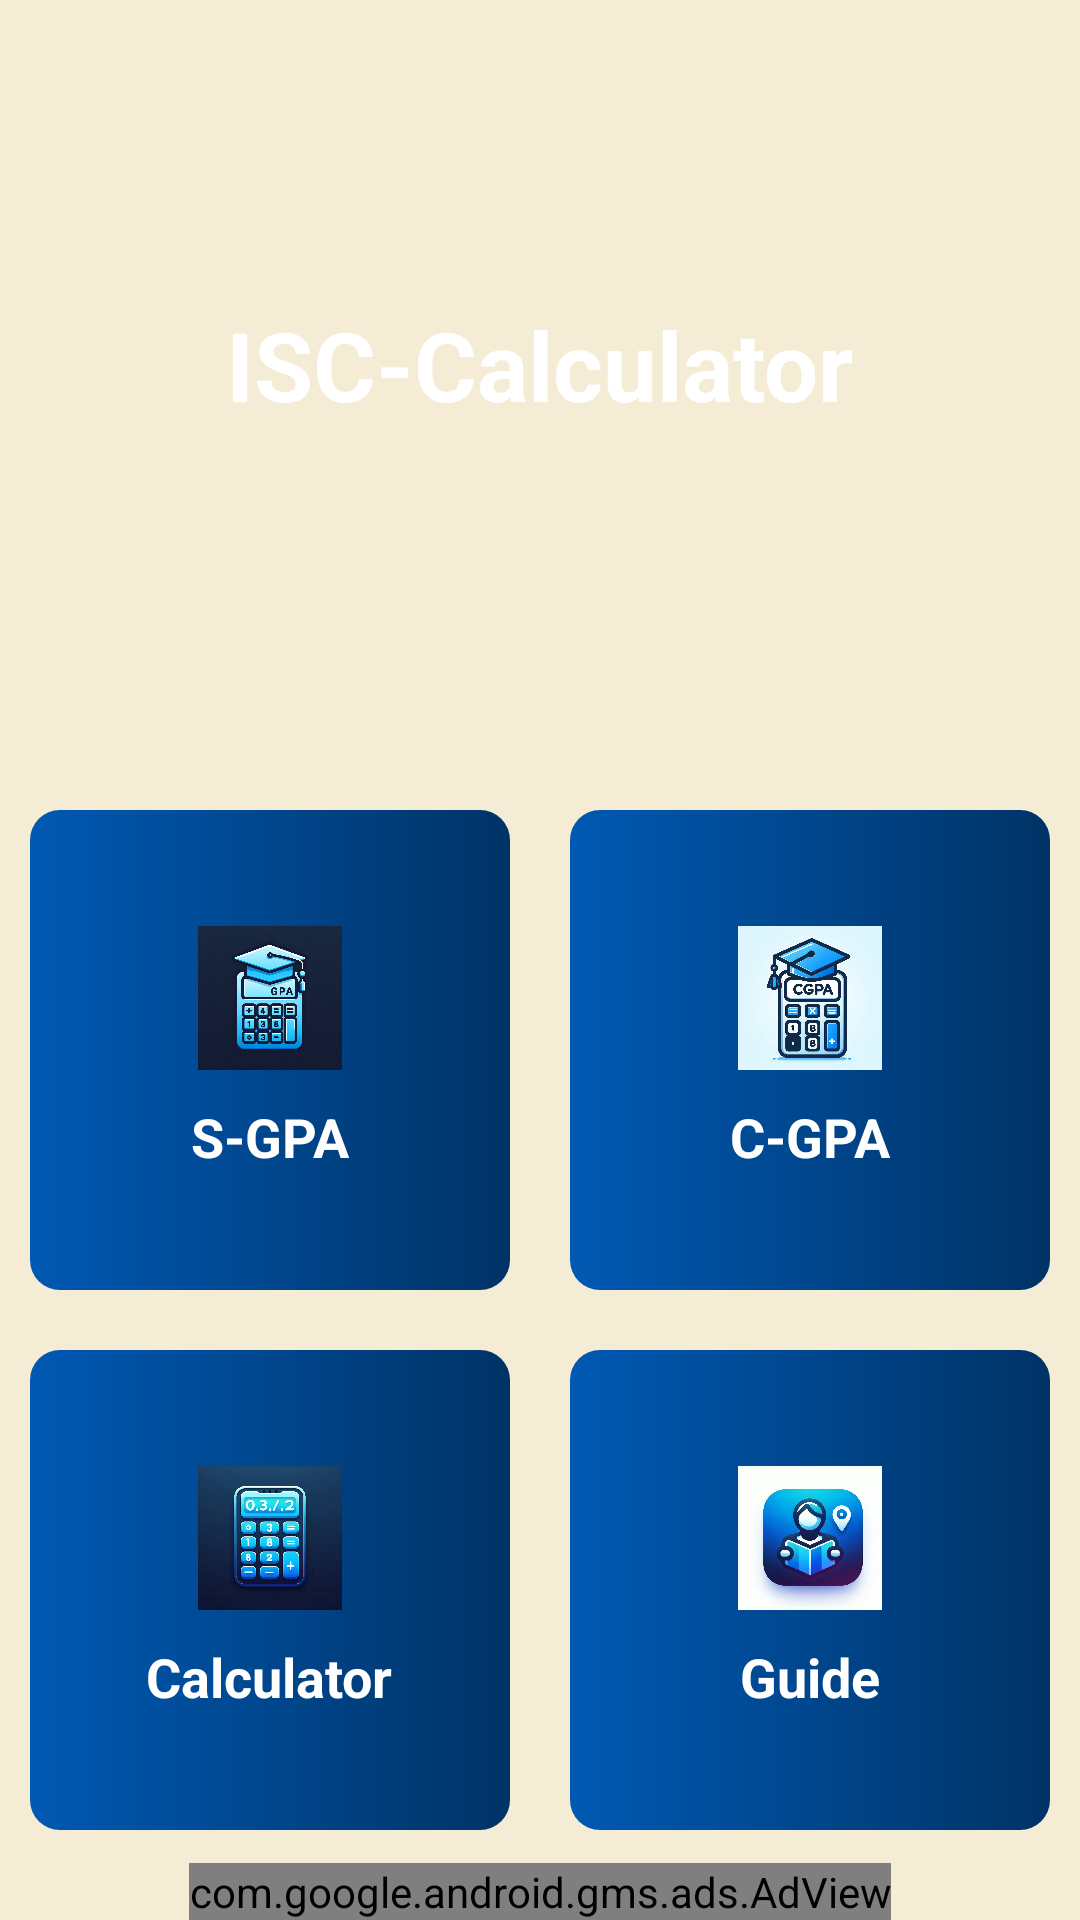

The Android layout XML behind this screen, and the referenced resources:
<!-- AndroidManifest.xml: application theme Theme.Proj_EbrheimMaryam -->
<!-- res/layout/activity_dash_board.xml -->
<?xml version="1.0" encoding="utf-8"?>
<RelativeLayout xmlns:android="http://schemas.android.com/apk/res/android"
    xmlns:app="http://schemas.android.com/apk/res-auto"
    xmlns:tools="http://schemas.android.com/tools"
    android:id="@+id/main"
    android:layout_width="match_parent"
    android:layout_height="match_parent"
    android:background="#f4ecd5"
    tools:context=".activities.DashBoardActivity">

    <View
        android:id="@+id/topView"
        android:layout_width="match_parent"
        android:layout_height="250dp"
        android:layout_alignParentTop="true"
        android:background="@drawable/view_background" />

    <TextView
        android:id="@+id/welcomeText"
        android:layout_width="wrap_content"
        android:layout_height="wrap_content"
        android:layout_centerHorizontal="true"
        android:layout_marginTop="100dp"
        android:text="@string/app_name"
        android:textColor="@color/white"
        android:textSize="32sp"
        android:textStyle="bold" />

    <LinearLayout
        android:id="@+id/userNameLayout"
        android:layout_width="match_parent"
        android:layout_height="wrap_content"
        android:layout_below="@id/welcomeText"
        android:layout_marginTop="20dp"
        android:gravity="center"
        android:visibility="gone"
        android:orientation="vertical">






















    </LinearLayout>

    <LinearLayout
        android:id="@+id/topLinear"
        android:layout_width="match_parent"
        android:layout_height="wrap_content"
        android:orientation="horizontal"
        android:gravity="center"
        android:layout_marginTop="20dp"
        android:layout_below="@id/topView">








            <LinearLayout
                android:id="@+id/sGPACard"
                android:layout_width="160dp"
                android:layout_height="160dp"
                android:orientation="vertical"
                android:gravity="center"
                android:layout_marginEnd="10dp"
                android:background="@drawable/text_background_color">

                <ImageView
                    android:layout_width="48dp"
                    android:layout_height="48dp"
                    android:src="@drawable/gpa"/>

                <TextView
                    android:layout_width="wrap_content"
                    android:layout_height="wrap_content"
                    android:text="S-GPA"
                    android:textColor="@color/white"
                    android:textSize="18sp"
                    android:textStyle="bold"
                    android:layout_marginTop="10dp"/>

            </LinearLayout>









            <LinearLayout
                android:id="@+id/cGPACard"
                android:layout_width="160dp"
                android:layout_height="160dp"
                android:orientation="vertical"
                android:gravity="center"
                android:layout_marginStart="10dp"
                android:background="@drawable/text_background_color">

                <ImageView
                    android:layout_width="48dp"
                    android:layout_height="48dp"
                    android:src="@drawable/cgpa"/>

                <TextView
                    android:layout_width="wrap_content"
                    android:layout_height="wrap_content"
                    android:text="C-GPA"
                    android:textColor="@color/white"
                    android:textSize="18sp"
                    android:textStyle="bold"
                    android:layout_marginTop="10dp"/>

            </LinearLayout>



    </LinearLayout>

    <LinearLayout
        android:layout_width="match_parent"
        android:layout_height="wrap_content"
        android:orientation="horizontal"
        android:gravity="center"
        android:layout_marginTop="20dp"
        android:layout_below="@id/topLinear">








            <LinearLayout
                android:id="@+id/calculatorCard"
                android:layout_width="160dp"
                android:layout_height="160dp"
                android:orientation="vertical"
                android:gravity="center"
                android:layout_marginEnd="10dp"
                android:background="@drawable/text_background_color">

                <ImageView
                    android:layout_width="48dp"
                    android:layout_height="48dp"
                    android:src="@drawable/ioscalculator"/>

                <TextView
                    android:layout_width="wrap_content"
                    android:layout_height="wrap_content"
                    android:text="Calculator"
                    android:textColor="@color/white"
                    android:textSize="18sp"
                    android:textStyle="bold"
                    android:layout_marginTop="10dp"/>

            </LinearLayout>









            <LinearLayout
                android:id="@+id/guideCard"
                android:layout_width="160dp"
                android:layout_height="160dp"
                android:orientation="vertical"
                android:gravity="center"
                android:layout_marginStart="10dp"
                android:background="@drawable/text_background_color">

                <ImageView
                    android:layout_width="48dp"
                    android:layout_height="48dp"
                    android:src="@drawable/guide"/>

                <TextView
                    android:layout_width="wrap_content"
                    android:layout_height="wrap_content"
                    android:text="Guide"
                    android:textColor="@color/white"
                    android:textSize="18sp"
                    android:textStyle="bold"
                    android:layout_marginTop="10dp"/>

            </LinearLayout>



    </LinearLayout>

    <com.google.android.gms.ads.AdView
        xmlns:ads="http://schemas.android.com/apk/res-auto"
        android:id="@+id/adViewId"
        android:layout_width="wrap_content"
        android:layout_height="wrap_content"
        android:layout_centerHorizontal="true"
        android:layout_alignParentBottom="true"
        ads:adSize="BANNER"
        ads:adUnitId="@string/admob_banner_unit_id">

    </com.google.android.gms.ads.AdView>

</RelativeLayout>
<!-- resources referenced by this layout -->
<resources>
  <color name="white">#FFFFFFFF</color>
  <!-- drawable cgpa: jpeg bitmap (drawable, 95437 bytes) -->
  <!-- drawable gpa: jpeg bitmap (drawable, 112946 bytes) -->
  <!-- drawable guide: jpeg bitmap (drawable, 71202 bytes) -->
  <!-- drawable ioscalculator: jpeg bitmap (drawable, 94317 bytes) -->
  <!-- drawable text_background_color (drawable) -->
  <?xml version="1.0" encoding="utf-8"?>
  <shape xmlns:android="http://schemas.android.com/apk/res/android"
      android:shape="rectangle">
  
      <gradient
          android:startColor="@color/light_green_gradient"
          android:endColor="@color/light_green"
          />
  
      <corners
          android:radius="10dp"/>
  
  </shape>
  <string name="admob_banner_unit_id">ca-app-pub-9690460963180886/3696577826</string>
  <string name="app_name">ISC-Calculator</string>
  <style name="Theme.Proj_EbrheimMaryam" parent="Base.Theme.Proj_EbrheimMaryam" />
  <color name="light_green_gradient">#0059b3</color>
  <color name="light_green">#003366</color>
  <style name="Base.Theme.Proj_EbrheimMaryam" parent="Theme.Material3.Dark.NoActionBar">
          
          
          <item name="colorPrimary">@color/purple_500</item>
          <item name="colorPrimaryVariant">@color/purple_500</item>
          <item name="colorOnPrimary">@color/white</item>
          
          <item name="colorSecondary">@color/teal_200</item>
          <item name="colorSecondaryVariant">@color/teal_700</item>
          <item name="colorOnSecondary">@color/black</item>
          <item name="android:textColorPrimary">@color/purple_500</item>
  
  
          <item name="backgroundColor">@color/white</item>
      </style>
  <color name="purple_500">#003366</color>
  <color name="teal_200">#FFd2d091</color>
  <color name="teal_700">#FFacacac</color>
  <color name="black">#FF000000</color>
</resources>
